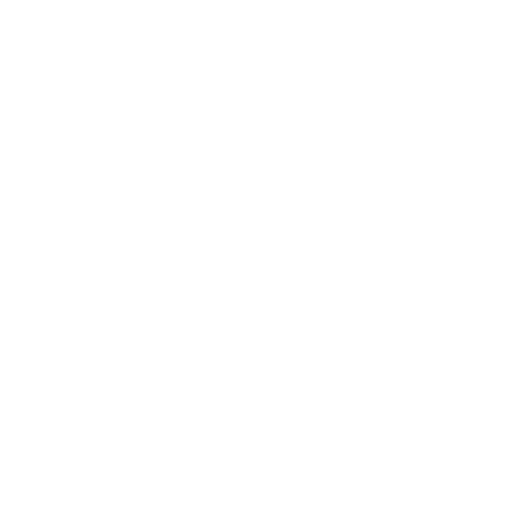
t = 0.00 s
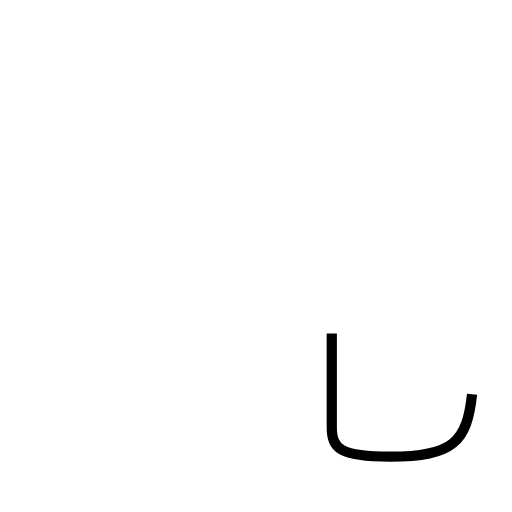
t = 0.84 s
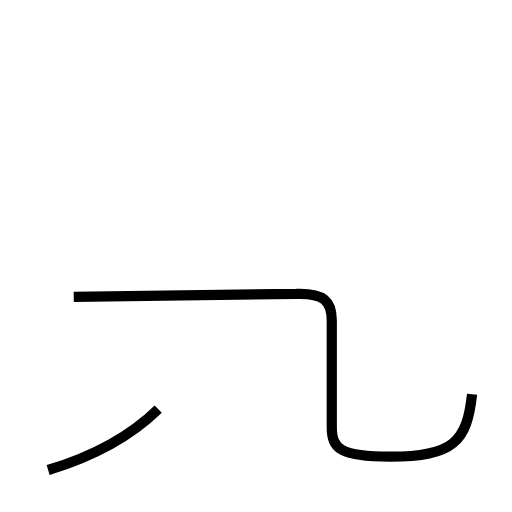
t = 2.06 s
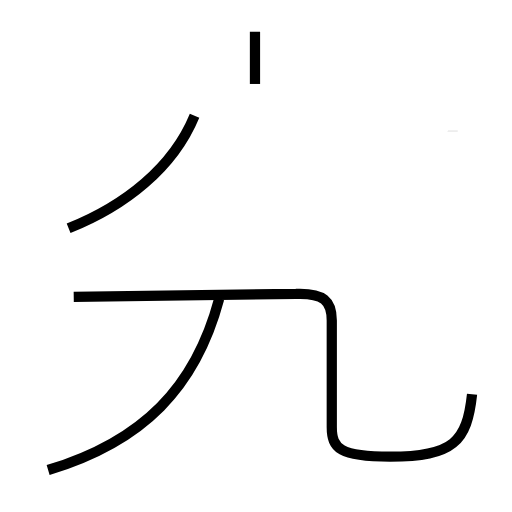
t = 3.10 s
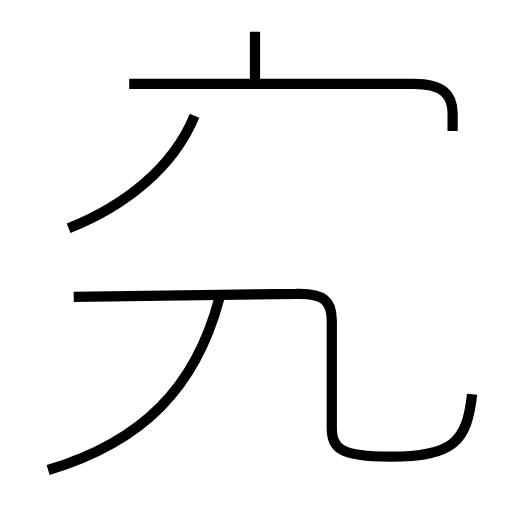
t = 4.14 s
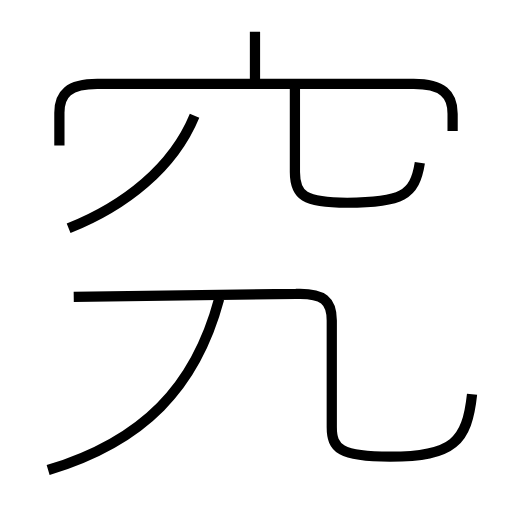
t = 5.23 s

The animated SVG that drew these frames (rendered in a browser with its animation timeline set to each time). Animation: 6 SMIL elements (animate=6); one cycle of 5.23 s.

<?xml version='1.0' encoding='utf-8'?>
<svg viewBox="0.0 -6.0 50.0 50.0" version="1.1" xmlns="http://www.w3.org/2000/svg"><rect x="-1000" y="-1000" width="2000" height="2000" stroke="white" fill="white" /><g style="fill:none;stroke:#000000;stroke-width:1"><path d="M 46.1 -5.5 C 45.6 -0.9 44.3 0.6 38.1 0.6 C 33.2 0.6 32.4 -0.2 32.4 -2.3 L 32.4 -12.7 C 32.4 -14.6 31.6 -15.4 28.9 -15.3 L 7.2 -15.0 " transform="translate(0.0 38.0)" stroke-dasharray="56.25876685702151" stroke-dashoffset="56.25876685702151"><animate attributeName="stroke-dashoffset" from="56.25876685702151" to="0" dur="1.6877630057106454s" begin="0s" fill="freeze" /></path><path d="M 4.7 1.9 C 14.0 -0.9 19.1 -6.2 21.4 -14.8 " transform="translate(0.0 38.0)" stroke-dasharray="24.847515280528494" stroke-dashoffset="24.847515280528494"><animate attributeName="stroke-dashoffset" from="24.847515280528494" to="0" dur="0.7454254584158548s" begin="1.6877630057106454s" fill="freeze" /></path><path d="M 6.7 -21.7 C 12.2 -23.9 16.9 -27.6 19.0 -32.7 " transform="translate(0.0 38.0)" stroke-dasharray="16.94756974142777" stroke-dashoffset="16.94756974142777"><animate attributeName="stroke-dashoffset" from="16.94756974142777" to="0" dur="0.5084270922428331s" begin="2.4331884641265003s" fill="freeze" /></path><path d="M 24.9 -35.8 L 24.9 -40.9 " transform="translate(0.0 38.0)" stroke-dasharray="5.100000000000001" stroke-dashoffset="5.100000000000001"><animate attributeName="stroke-dashoffset" from="5.100000000000001" to="0" dur="0.15300000000000002s" begin="2.9416155563693334s" fill="freeze" /></path><path d="M 44.2 -31.2 L 44.2 -32.9 C 44.2 -34.8 43.2 -35.8 40.4 -35.8 L 9.5 -35.8 C 6.7 -35.8 5.8 -34.8 5.8 -33.0 L 5.8 -29.8 " transform="translate(0.0 38.0)" stroke-dasharray="46.65355432768867" stroke-dashoffset="46.65355432768867"><animate attributeName="stroke-dashoffset" from="46.65355432768867" to="0" dur="1.39960662983066s" begin="3.0946155563693334s" fill="freeze" /></path><path d="M 41.0 -28.1 C 40.5 -24.9 39.2 -24.2 33.9 -24.2 C 29.7 -24.2 28.8 -24.9 28.8 -27.2 L 28.8 -35.5" transform="translate(0.0 38.0)" stroke-dasharray="24.40424099942348" stroke-dashoffset="24.40424099942348"><animate attributeName="stroke-dashoffset" from="24.40424099942348" to="0" dur="0.7321272299827043s" begin="4.494222186199993s" fill="freeze" /></path></g></svg>
